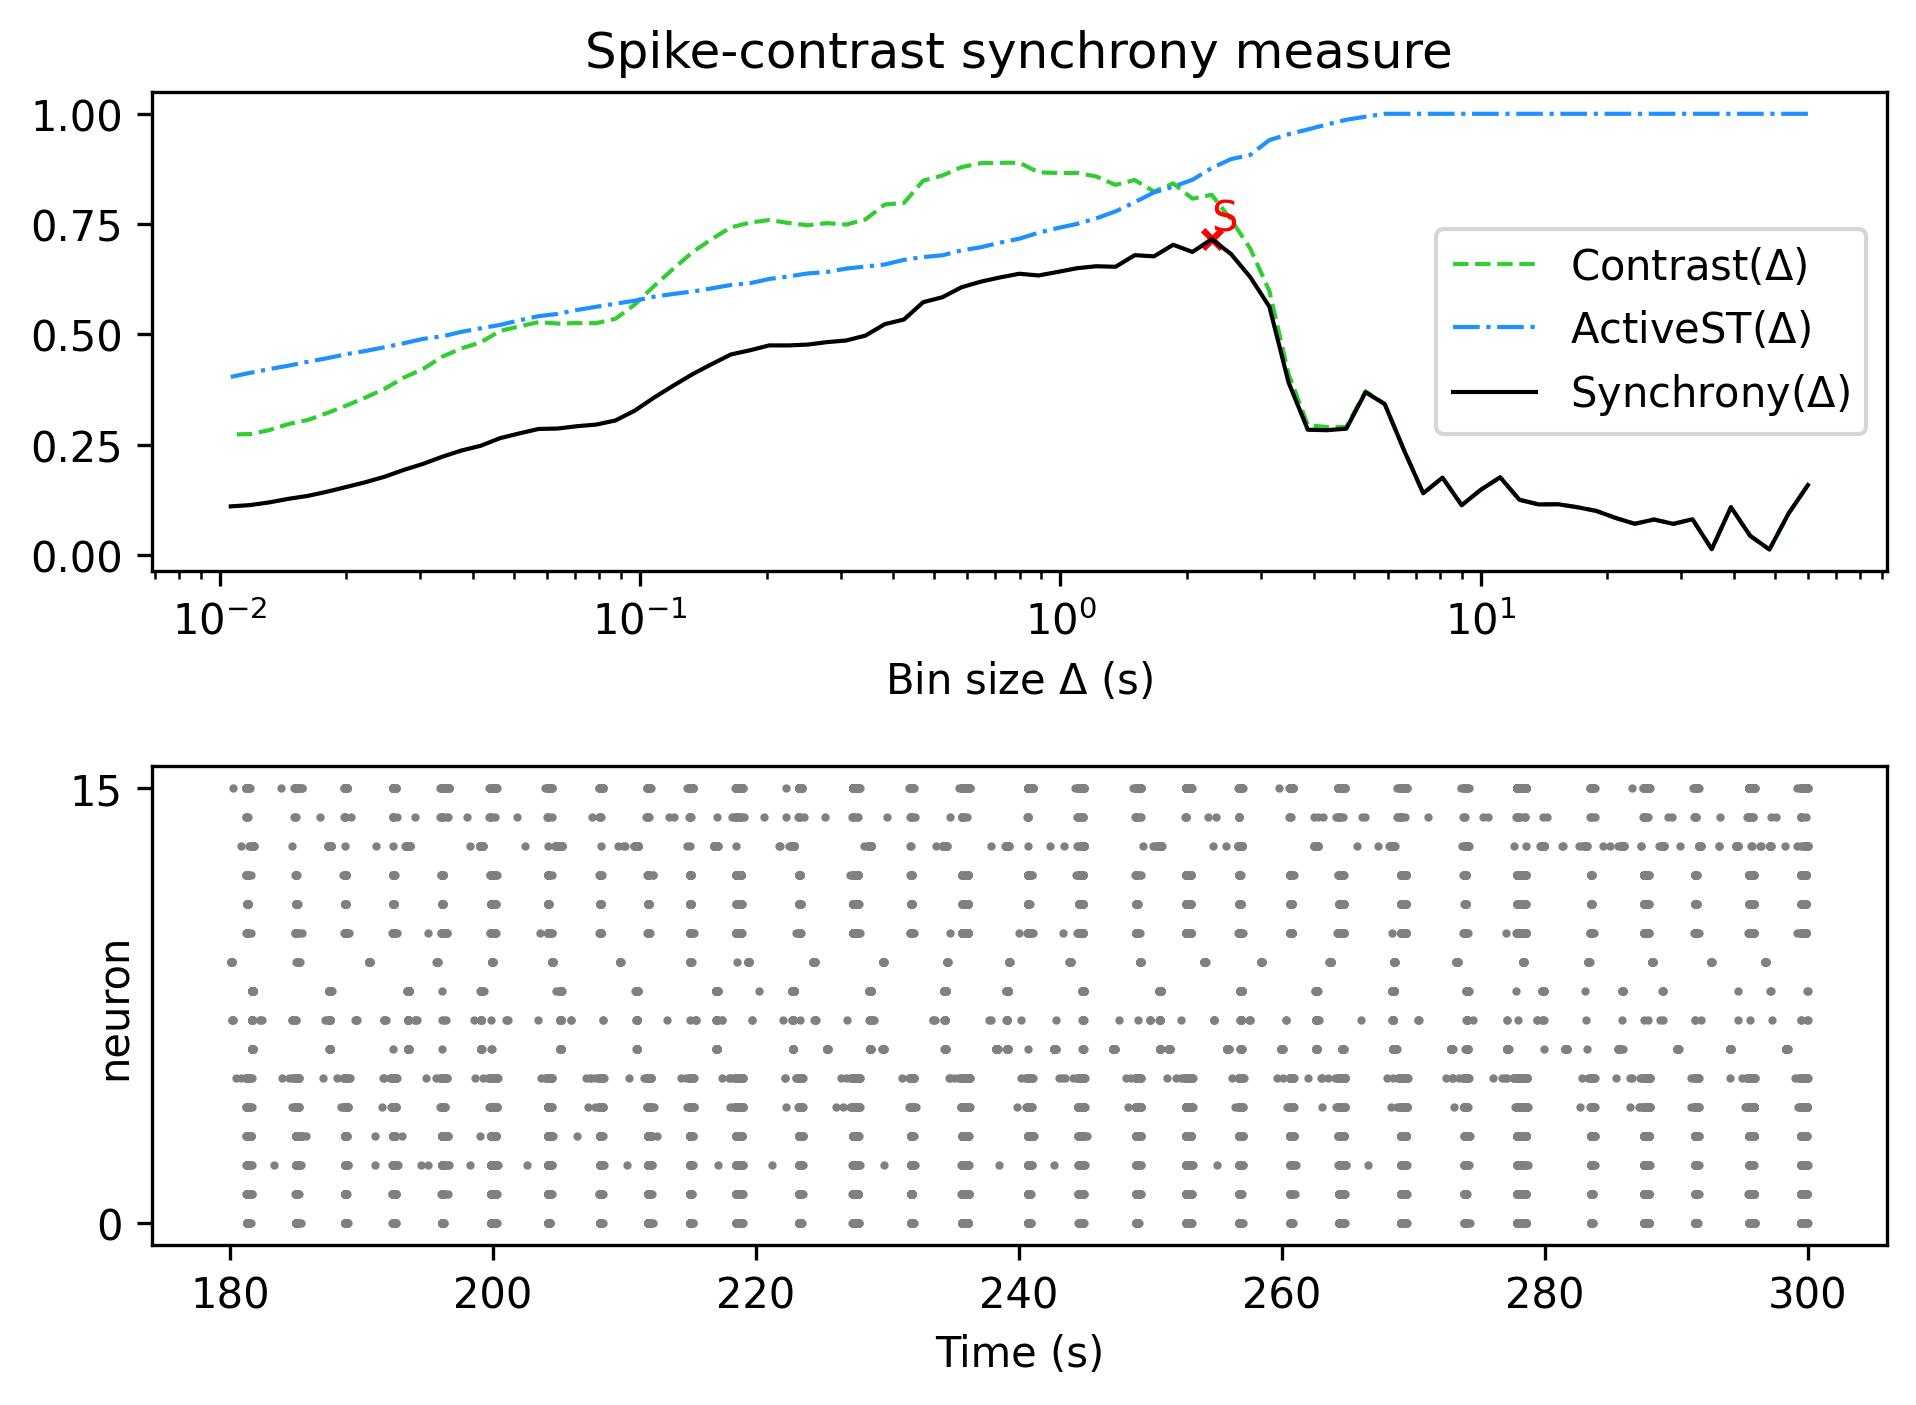

Data behind this chart, as committed beside it:
, Spike-contrast (60.0 s), Spike-contrast (54.0 s), Spike-contrast (48.6 s), Spike-contrast (43.74 s), Spike-contrast (39.366 s), Spike-contrast (35.429 s), Spike-contrast (31.886 s), Spike-contrast (28.698 s), Spike-contrast (25.828 s), Spike-contrast (23.245 s), Spike-contrast (20.921 s), Spike-contrast (18.829 s), Spike-contrast (16.946 s), Spike-contrast (15.251 s), Spike-contrast (13.726 s), Spike-contrast (12.353 s), Spike-contrast (11.118 s), Spike-contrast (10.006 s), Spike-contrast (9.006 s), Spike-contrast (8.105 s), Spike-contrast (7.295 s), Spike-contrast (6.565 s), Spike-contrast (5.909 s)
0, 0.1585, 0.09444, 0.01257, 0.04348, 0.1084, 0.01321, 0.08104, 0.0706, 0.08053, 0.07082, 0.08406, 0.09997, 0.1084, 0.1152, 0.1147, 0.1252, 0.1762, 0.1482, 0.1129, 0.1754, 0.14, 0.2376, 0.3421
